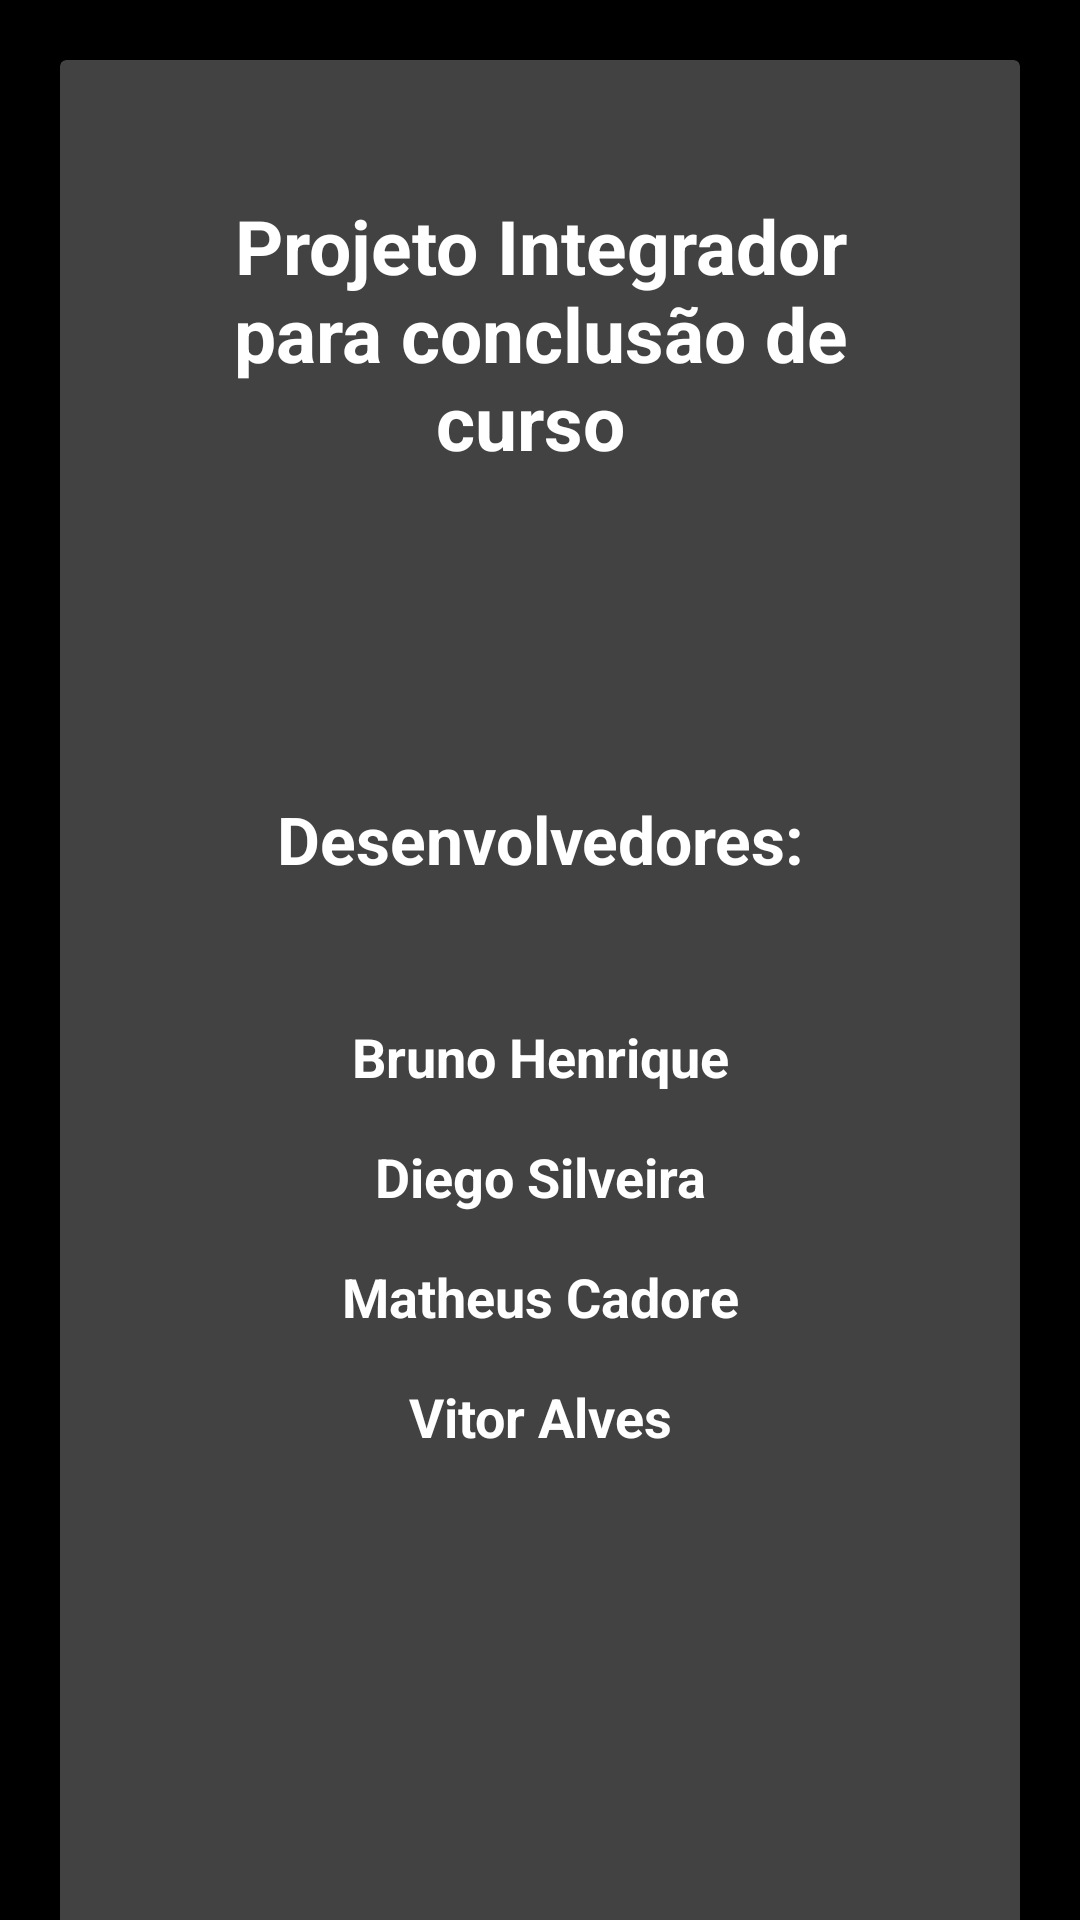

This screen was rendered from an Android layout file. Write that file and the resources it references.
<!-- AndroidManifest.xml: application theme Theme.ProjetoIntegrador -->
<!-- res/layout/about_fragments.xml -->
<?xml version="1.0" encoding="utf-8"?>
<LinearLayout xmlns:android="http://schemas.android.com/apk/res/android"
    xmlns:app="http://schemas.android.com/apk/res-auto"
    xmlns:tools="http://schemas.android.com/tools"
    android:layout_width="match_parent"
    android:layout_height="match_parent"
    android:orientation="horizontal"
    tools:context=".about.AboutFragment"
    android:background="@color/black">

    <com.google.android.material.card.MaterialCardView
        android:id="@+id/card"
        android:backgroundTint="@color/cardview_dark_background"
        android:layout_width="match_parent"
        android:layout_height="695dp"
        android:layout_margin="20dp"
        >

        <TextView
            android:padding="45dp"
            android:layout_width="match_parent"
            android:layout_height="wrap_content"
            android:textStyle="bold"
            android:textColor="@color/white"
            android:textAlignment="center"
            android:textSize="25dp"
            android:text="Projeto Integrador para conclusão de curso "/>


        <TextView
            android:layout_marginTop="220dp"
            android:padding="25dp"
            android:layout_width="match_parent"
            android:layout_height="wrap_content"
            android:textStyle="bold"
            android:textColor="@color/white"
            android:textAlignment="center"
            android:textSize="22dp"
            android:text="Desenvolvedores:"/>

        <TextView
            android:layout_width="match_parent"
            android:layout_height="wrap_content"
            android:layout_marginTop="300dp"
            android:padding="20dp"
            android:text="Bruno Henrique"
            android:textAlignment="center"
            android:textColor="@color/white"
            android:textSize="18dp"
            android:textStyle="bold" />
        <TextView
            android:layout_width="match_parent"
            android:layout_height="wrap_content"
            android:layout_marginTop="340dp"
            android:padding="20dp"
            android:text="Diego Silveira"
            android:textAlignment="center"
            android:textColor="@color/white"
            android:textSize="18dp"
            android:textStyle="bold" />
        <TextView
            android:layout_width="match_parent"
            android:layout_height="wrap_content"
            android:layout_marginTop="380dp"
            android:padding="20dp"
            android:text="Matheus Cadore"
            android:textAlignment="center"
            android:textColor="@color/white"
            android:textSize="18dp"
            android:textStyle="bold" />
        <TextView
            android:layout_width="match_parent"
            android:layout_height="wrap_content"
            android:layout_marginTop="420dp"
            android:padding="20dp"
            android:text="Vitor Alves"
            android:textAlignment="center"
            android:textColor="@color/white"
            android:textSize="18dp"
            android:textStyle="bold" />


    </com.google.android.material.card.MaterialCardView>





</LinearLayout>
<!-- resources referenced by this layout -->
<resources>
  <color name="black">#FF000000</color>
  <color name="white">#FFFFFFFF</color>
  <style name="Theme.ProjetoIntegrador" parent="Theme.Material3.Dark.NoActionBar">
          
          <item name="colorPrimary">#000000</item>
          <item name="colorPrimaryVariant">@color/purple_700</item>
          <item name="colorOnPrimary">@color/white</item>
          <item name="colorAccent">#009688</item>
          <item name="android:statusBarColor">@color/white</item>
          
          <item name="colorSecondary">@color/teal_200</item>
          <item name="colorSecondaryVariant">@color/teal_700</item>
          <item name="colorOnSecondary">@color/black</item>
  
          <item name="android:windowLightStatusBar" tools:targetApi="m">true</item>
          
  
          
      </style>
  <color name="purple_700">#FF3700B3</color>
  <color name="teal_200">#FF03DAC5</color>
  <color name="teal_700">#FF018786</color>
</resources>
